Image classification data set "split_cnn_dataset" (Luki26-png/mango-leaf-classifier on GitHub). Class labels (3): apel mango, dodol mango, harum manis mango.

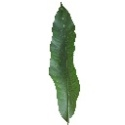
Label: harum manis mango

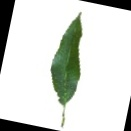
Label: harum manis mango

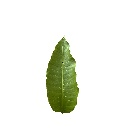
Label: dodol mango

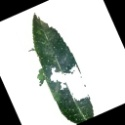
Label: apel mango

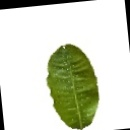
Label: dodol mango

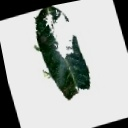
Label: apel mango
